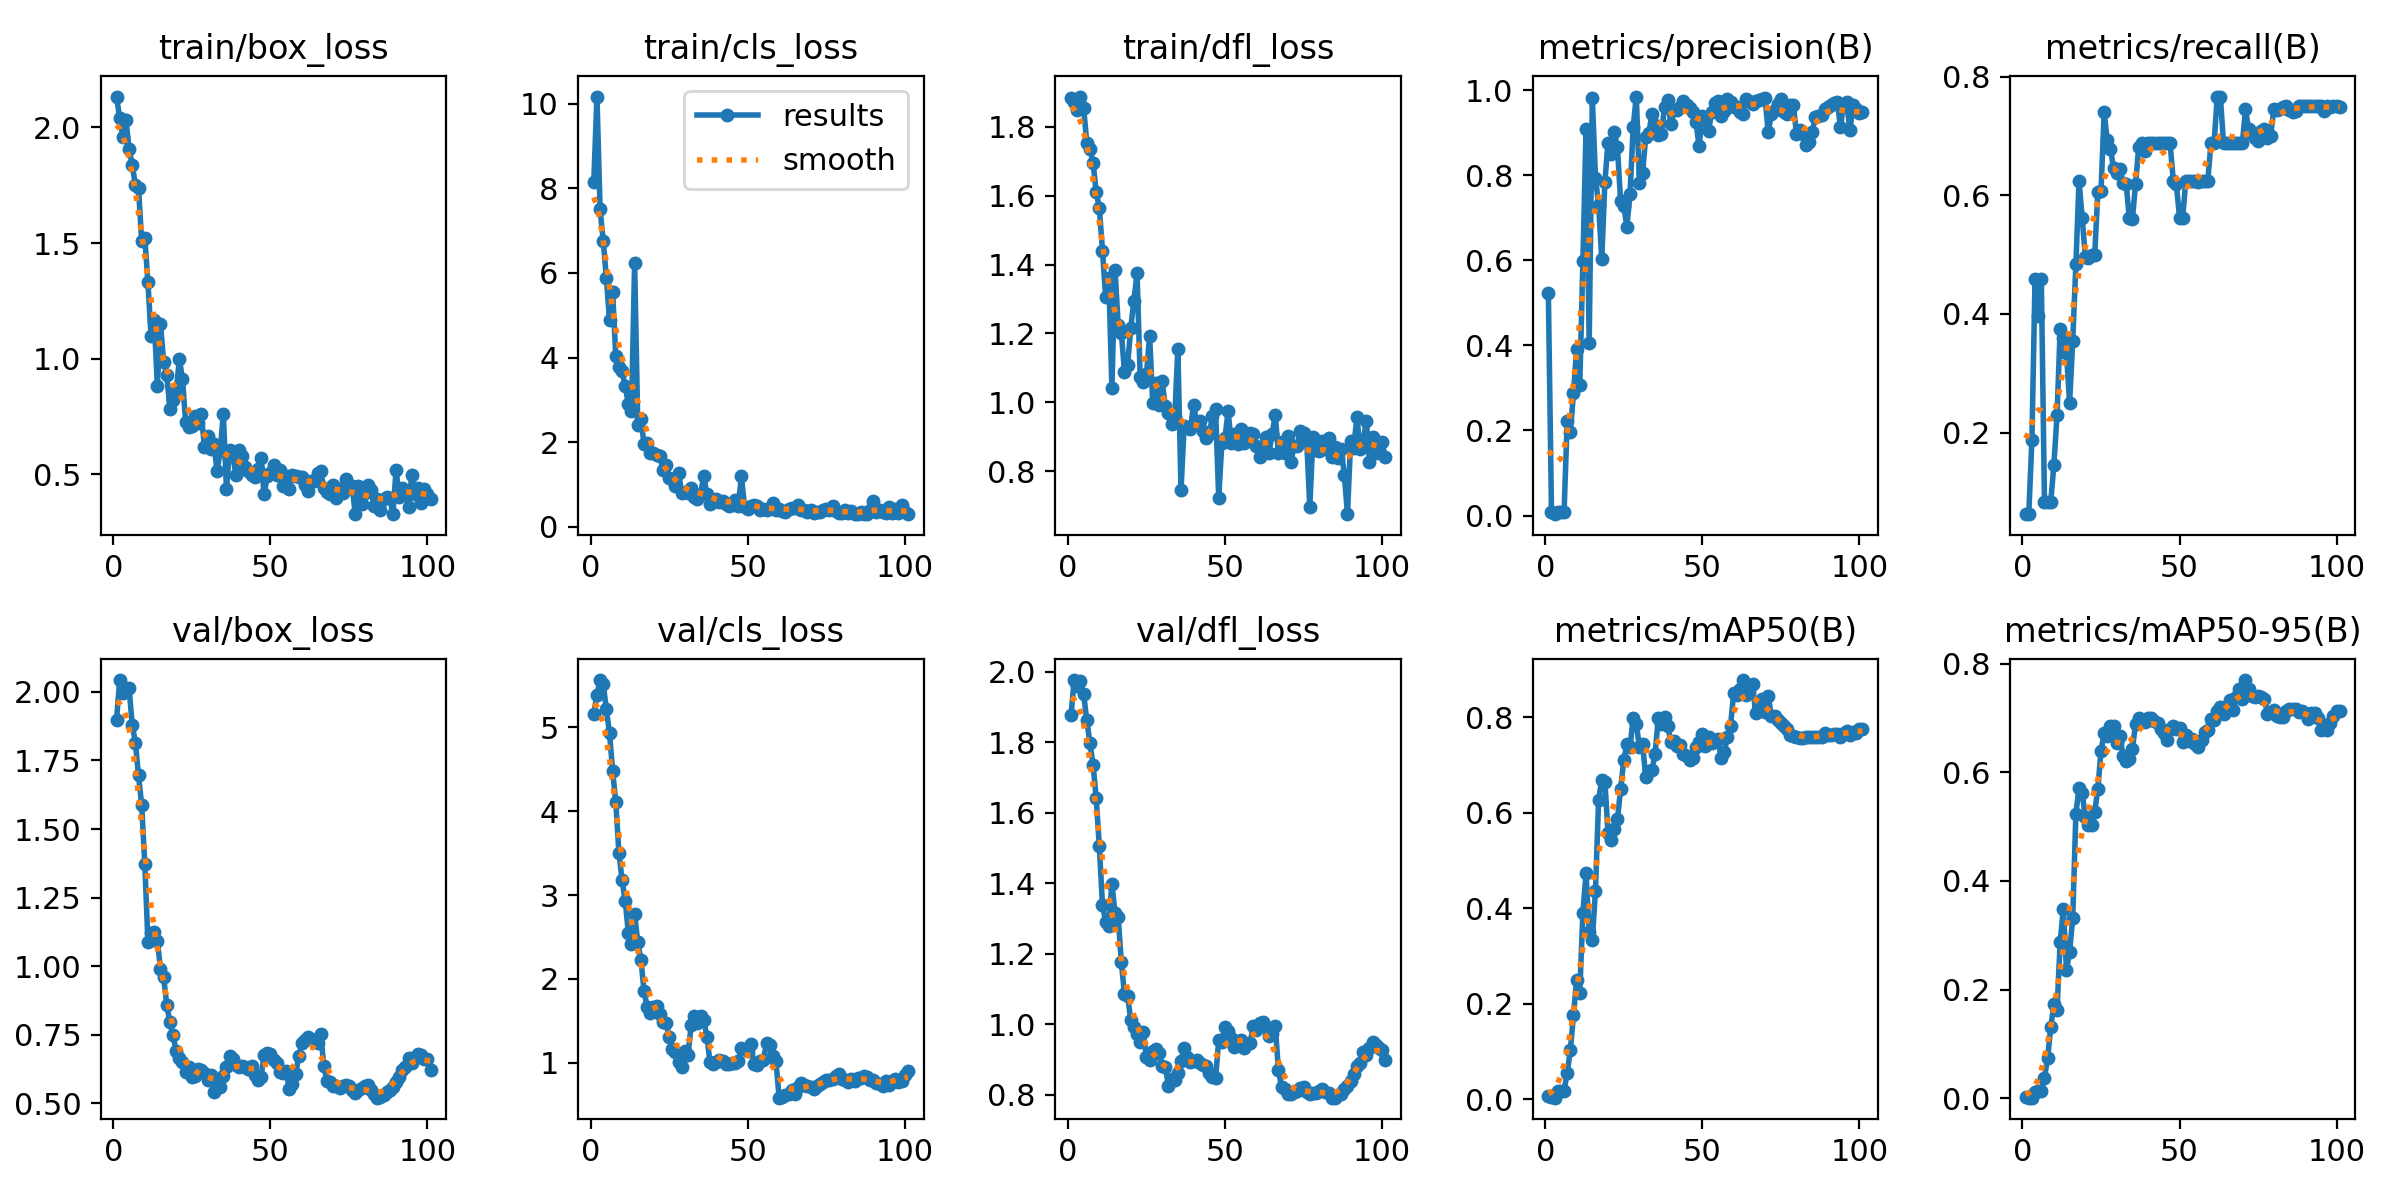

The file beside this chart, header and first rows:
epoch, time, train/box_loss, train/cls_loss, train/dfl_loss, metrics/precision(B), metrics/recall(B), metrics/mAP50(B), metrics/mAP50-95(B), val/box_loss, val/cls_loss, val/dfl_loss, lr/pg0, lr/pg1, lr/pg2, lr/pg3, lr/pg4, lr/pg5, lr/pg6, lr/pg7
1, 3.843, 2.133, 8.154, 1.884, 0.5241, 0.0625, 0.00702, 0.00163, 1.897, 5.162, 1.878, 0.0002, 6.668e-05, 0.0002, 6.668e-05, 0.0002, 6.668e-05, 0.0002, 6.668e-05
2, 5.691, 2.04, 10.17, 1.873, 0.00861, 0.0625, 0.00402, 0.00132, 2.043, 5.391, 1.976, 0.0004501, 0.00015, 0.0004501, 0.00015, 0.0004501, 0.00015, 0.0004501, 0.00015
3, 7.794, 1.958, 7.5, 1.848, 0.00321, 0.1875, 0.00358, 0.00107, 1.997, 5.566, 1.96, 0.0007001, 0.0002334, 0.0007001, 0.0002334, 0.0007001, 0.0002334, 0.0007001, 0.0002334
4, 9.651, 2.032, 6.763, 1.888, 0.0091, 0.4583, 0.01709, 0.01072, 2.008, 5.521, 1.973, 0.00095, 0.0003167, 0.00095, 0.0003167, 0.00095, 0.0003167, 0.00095, 0.0003167
5, 11.65, 1.908, 5.88, 1.855, 0.00913, 0.3958, 0.01739, 0.01293, 2.014, 5.215, 1.936, 0.0012, 0.0003999, 0.0012, 0.0003999, 0.0012, 0.0003999, 0.0012, 0.0003999
6, 13.68, 1.839, 4.884, 1.754, 0.00718, 0.4583, 0.01812, 0.01274, 1.88, 4.934, 1.862, 0.001449, 0.0004831, 0.001449, 0.0004831, 0.001449, 0.0004831, 0.001449, 0.0004831
7, 15.82, 1.751, 5.54, 1.737, 0.2228, 0.08333, 0.05548, 0.03744, 1.815, 4.479, 1.798, 0.001699, 0.0005662, 0.001699, 0.0005662, 0.001699, 0.0005662, 0.001699, 0.0005662
8, 17.64, 1.736, 4.03, 1.696, 0.1971, 0.08333, 0.103, 0.0739, 1.695, 4.108, 1.737, 0.001948, 0.0006493, 0.001948, 0.0006493, 0.001948, 0.0006493, 0.001948, 0.0006493
9, 19.63, 1.509, 3.78, 1.611, 0.2873, 0.08333, 0.1767, 0.1308, 1.589, 3.505, 1.64, 0.002197, 0.0007322, 0.002197, 0.0007322, 0.002197, 0.0007322, 0.002197, 0.0007322
10, 21.53, 1.522, 3.683, 1.564, 0.3911, 0.1458, 0.2502, 0.1732, 1.373, 3.178, 1.505, 0.002445, 0.000815, 0.002445, 0.000815, 0.002445, 0.000815, 0.002445, 0.000815
11, 23.54, 1.331, 3.32, 1.441, 0.3057, 0.2292, 0.2227, 0.1629, 1.088, 2.93, 1.338, 0.002693, 0.0008977, 0.002693, 0.0008977, 0.002693, 0.0008977, 0.002693, 0.0008977
12, 25.26, 1.098, 2.907, 1.306, 0.598, 0.375, 0.3906, 0.2873, 1.121, 2.552, 1.291, 0.002941, 0.0009803, 0.002941, 0.0009803, 0.002941, 0.0009803, 0.002941, 0.0009803
13, 27.15, 1.168, 2.746, 1.36, 0.9093, 0.3599, 0.4731, 0.3485, 1.124, 2.411, 1.278, 0.003188, 0.001063, 0.003188, 0.001063, 0.003188, 0.001063, 0.003188, 0.001063
14, 29.12, 0.8838, 6.224, 1.042, 0.4055, 0.3345, 0.3495, 0.2365, 1.093, 2.77, 1.399, 0.003435, 0.001145, 0.003435, 0.001145, 0.003435, 0.001145, 0.003435, 0.001145
15, 30.79, 1.148, 2.404, 1.385, 0.9805, 0.25, 0.3339, 0.2689, 0.9897, 2.437, 1.315, 0.003681, 0.001227, 0.003681, 0.001227, 0.003681, 0.001227, 0.003681, 0.001227
16, 32.36, 0.9872, 2.543, 1.223, 0.7945, 0.355, 0.4369, 0.3326, 0.9599, 2.23, 1.303, 0.003927, 0.001309, 0.003927, 0.001309, 0.003927, 0.001309, 0.003927, 0.001309
17, 34.08, 0.9296, 1.95, 1.203, 0.7311, 0.4836, 0.6272, 0.5237, 0.8579, 1.854, 1.176, 0.004172, 0.001391, 0.004172, 0.001391, 0.004172, 0.001391, 0.004172, 0.001391
18, 35.81, 0.7823, 1.987, 1.089, 0.6022, 0.625, 0.6676, 0.5714, 0.7958, 1.663, 1.086, 0.004416, 0.001472, 0.004416, 0.001472, 0.004416, 0.001472, 0.004416, 0.001472
19, 37.49, 0.8195, 1.737, 1.108, 0.7845, 0.5625, 0.6644, 0.5627, 0.7478, 1.596, 1.08, 0.00466, 0.001553, 0.00466, 0.001553, 0.00466, 0.001553, 0.00466, 0.001553
20, 39.41, 0.8584, 1.738, 1.216, 0.8766, 0.4962, 0.5583, 0.5169, 0.6896, 1.66, 1.012, 0.004903, 0.001634, 0.004903, 0.001634, 0.004903, 0.001634, 0.004903, 0.001634
21, 40.93, 0.9971, 1.707, 1.296, 0.8498, 0.4939, 0.5432, 0.5027, 0.6668, 1.672, 0.9918, 0.004947, 0.001649, 0.004947, 0.001649, 0.004947, 0.001649, 0.004947, 0.001649
22, 42.5, 0.9133, 1.684, 1.374, 0.9014, 0.5, 0.5658, 0.5033, 0.6508, 1.58, 0.9738, 0.004941, 0.001647, 0.004941, 0.001647, 0.004941, 0.001647, 0.004941, 0.001647
23, 44.13, 0.7255, 1.345, 1.075, 0.8661, 0.5, 0.5865, 0.5272, 0.6142, 1.491, 0.9495, 0.004936, 0.001645, 0.004936, 0.001645, 0.004936, 0.001645, 0.004936, 0.001645
24, 45.81, 0.7064, 1.452, 1.058, 0.739, 0.6061, 0.6491, 0.57, 0.6328, 1.477, 0.9778, 0.00493, 0.001643, 0.00493, 0.001643, 0.00493, 0.001643, 0.00493, 0.001643
25, 47.31, 0.7069, 1.159, 1.081, 0.7285, 0.607, 0.71, 0.6394, 0.5948, 1.308, 0.9064, 0.004923, 0.001641, 0.004923, 0.001641, 0.004923, 0.001641, 0.004923, 0.001641
26, 49, 0.7533, 1.135, 1.193, 0.6792, 0.7401, 0.7427, 0.6722, 0.601, 1.164, 0.8992, 0.004917, 0.001639, 0.004917, 0.001639, 0.004917, 0.001639, 0.004917, 0.001639
27, 50.67, 0.7207, 0.9636, 0.9978, 0.755, 0.6925, 0.7378, 0.6671, 0.6243, 1.122, 0.9252, 0.00491, 0.001637, 0.00491, 0.001637, 0.00491, 0.001637, 0.00491, 0.001637
28, 52.36, 0.7594, 1.282, 1.056, 0.9134, 0.6788, 0.7974, 0.6862, 0.6216, 1.002, 0.9314, 0.004903, 0.001634, 0.004903, 0.001634, 0.004903, 0.001634, 0.004903, 0.001634
29, 54.03, 0.618, 0.7922, 0.9927, 0.985, 0.6458, 0.7856, 0.6845, 0.6097, 0.9528, 0.9198, 0.004895, 0.001632, 0.004895, 0.001632, 0.004895, 0.001632, 0.004895, 0.001632
30, 55.55, 0.6653, 0.8199, 1.061, 0.7817, 0.6371, 0.737, 0.6544, 0.5854, 1.143, 0.8811, 0.004888, 0.001629, 0.004888, 0.001629, 0.004888, 0.001629, 0.004888, 0.001629
31, 57.09, 0.6091, 0.8026, 0.9884, 0.8052, 0.6437, 0.7443, 0.6676, 0.6042, 1.095, 0.8798, 0.00488, 0.001627, 0.00488, 0.001627, 0.00488, 0.001627, 0.00488, 0.001627
32, 58.75, 0.6325, 0.9234, 0.9689, 0.8899, 0.62, 0.6737, 0.6301, 0.5409, 1.445, 0.8266, 0.004872, 0.001624, 0.004872, 0.001624, 0.004872, 0.001624, 0.004872, 0.001624
33, 60.26, 0.5142, 0.7027, 0.9368, 0.9001, 0.6194, 0.6865, 0.6209, 0.5616, 1.558, 0.8452, 0.004863, 0.001621, 0.004863, 0.001621, 0.004863, 0.001621, 0.004863, 0.001621
34, 61.78, 0.5994, 0.6584, 0.9565, 0.9438, 0.5625, 0.6896, 0.625, 0.5611, 1.475, 0.8416, 0.004855, 0.001618, 0.004855, 0.001618, 0.004855, 0.001618, 0.004855, 0.001618
35, 63.43, 0.7623, 0.7728, 1.156, 0.918, 0.5601, 0.7235, 0.6433, 0.6007, 1.557, 0.8628, 0.004846, 0.001615, 0.004846, 0.001615, 0.004846, 0.001615, 0.004846, 0.001615
36, 65.08, 0.4362, 1.203, 0.7451, 0.8944, 0.6193, 0.7978, 0.6891, 0.6328, 1.512, 0.8969, 0.004837, 0.001612, 0.004837, 0.001612, 0.004837, 0.001612, 0.004837, 0.001612
37, 66.86, 0.6068, 0.7701, 0.9313, 0.8981, 0.6812, 0.7853, 0.6999, 0.6719, 1.307, 0.9332, 0.004827, 0.001609, 0.004827, 0.001609, 0.004827, 0.001609, 0.004827, 0.001609
38, 68.58, 0.592, 0.5407, 0.9276, 0.96, 0.6875, 0.8009, 0.6966, 0.6601, 1.008, 0.9088, 0.004817, 0.001606, 0.004817, 0.001606, 0.004817, 0.001606, 0.004817, 0.001606
39, 70.2, 0.4958, 0.6188, 0.9215, 0.978, 0.6743, 0.7822, 0.6927, 0.6413, 0.9856, 0.8931, 0.004808, 0.001603, 0.004808, 0.001603, 0.004808, 0.001603, 0.004808, 0.001603
40, 72.03, 0.6043, 0.6563, 0.9932, 0.92, 0.6875, 0.7486, 0.6993, 0.6334, 1.013, 0.8969, 0.004797, 0.001599, 0.004797, 0.001599, 0.004797, 0.001599, 0.004797, 0.001599
41, 73.56, 0.5773, 0.5814, 0.9384, 0.9533, 0.6875, 0.7502, 0.7004, 0.6358, 1.03, 0.8978, 0.004787, 0.001596, 0.004787, 0.001596, 0.004787, 0.001596, 0.004787, 0.001596
42, 75.33, 0.5302, 0.6178, 0.9469, 0.9533, 0.6875, 0.739, 0.6953, 0.6313, 1.016, 0.891, 0.004776, 0.001592, 0.004776, 0.001592, 0.004776, 0.001592, 0.004776, 0.001592
43, 76.85, 0.5158, 0.5372, 0.9178, 0.9605, 0.6875, 0.742, 0.6903, 0.6247, 0.9895, 0.8858, 0.004765, 0.001588, 0.004765, 0.001588, 0.004765, 0.001588, 0.004765, 0.001588
44, 78.53, 0.4967, 0.4882, 0.8976, 0.974, 0.6875, 0.7232, 0.68, 0.6349, 0.9874, 0.8819, 0.004754, 0.001585, 0.004754, 0.001585, 0.004754, 0.001585, 0.004754, 0.001585
45, 80.12, 0.4867, 0.518, 0.9065, 0.9649, 0.6875, 0.7191, 0.6731, 0.6024, 0.9969, 0.862, 0.004743, 0.001581, 0.004743, 0.001581, 0.004743, 0.001581, 0.004743, 0.001581
46, 81.64, 0.5236, 0.629, 0.9594, 0.9579, 0.6875, 0.7109, 0.6603, 0.5865, 0.9911, 0.8503, 0.004731, 0.001577, 0.004731, 0.001577, 0.004731, 0.001577, 0.004731, 0.001577
47, 83.16, 0.5703, 0.4949, 0.9802, 0.9489, 0.6875, 0.7152, 0.6804, 0.5954, 1.018, 0.8468, 0.004719, 0.001573, 0.004719, 0.001573, 0.004719, 0.001573, 0.004719, 0.001573
48, 84.8, 0.413, 1.193, 0.7228, 0.9246, 0.625, 0.7364, 0.6846, 0.6771, 1.18, 0.9554, 0.004707, 0.001569, 0.004707, 0.001569, 0.004707, 0.001569, 0.004707, 0.001569
49, 86.44, 0.493, 0.4706, 0.881, 0.868, 0.6184, 0.7481, 0.6793, 0.6847, 1.159, 0.9508, 0.004695, 0.001565, 0.004695, 0.001565, 0.004695, 0.001565, 0.004695, 0.001565
50, 88.16, 0.5037, 0.4198, 0.8976, 0.9401, 0.5625, 0.7648, 0.6819, 0.6813, 1.137, 0.9937, 0.004682, 0.001561, 0.004682, 0.001561, 0.004682, 0.001561, 0.004682, 0.001561
51, 89.67, 0.5407, 0.4854, 0.9749, 0.9287, 0.5625, 0.7398, 0.6553, 0.6591, 1.222, 0.9823, 0.004669, 0.001556, 0.004669, 0.001556, 0.004669, 0.001556, 0.004669, 0.001556
52, 91.52, 0.4991, 0.5131, 0.8804, 0.904, 0.625, 0.7587, 0.6691, 0.6456, 0.987, 0.961, 0.004656, 0.001552, 0.004656, 0.001552, 0.004656, 0.001552, 0.004656, 0.001552
53, 93.19, 0.5204, 0.4856, 0.907, 0.9486, 0.625, 0.7456, 0.6586, 0.6151, 0.9673, 0.9363, 0.004643, 0.001548, 0.004643, 0.001548, 0.004643, 0.001548, 0.004643, 0.001548
54, 94.86, 0.4513, 0.4032, 0.88, 0.9703, 0.625, 0.7499, 0.6613, 0.612, 1.018, 0.9494, 0.004629, 0.001543, 0.004629, 0.001543, 0.004629, 0.001543, 0.004629, 0.001543
55, 96.53, 0.4927, 0.4215, 0.9236, 0.9751, 0.625, 0.755, 0.6523, 0.6173, 1.035, 0.9551, 0.004616, 0.001539, 0.004616, 0.001539, 0.004616, 0.001539, 0.004616, 0.001539
56, 98.23, 0.4356, 0.3896, 0.8816, 0.9403, 0.622, 0.7142, 0.6461, 0.5528, 1.237, 0.9328, 0.004602, 0.001534, 0.004602, 0.001534, 0.004602, 0.001534, 0.004602, 0.001534
57, 99.74, 0.4974, 0.4363, 0.8964, 0.9521, 0.625, 0.727, 0.6599, 0.5707, 1.211, 0.9435, 0.004587, 0.001529, 0.004587, 0.001529, 0.004587, 0.001529, 0.004587, 0.001529
58, 101.3, 0.4936, 0.5638, 0.9115, 0.9786, 0.625, 0.7574, 0.6748, 0.6065, 1.083, 0.947, 0.004573, 0.001524, 0.004573, 0.001524, 0.004573, 0.001524, 0.004573, 0.001524
59, 102.8, 0.4875, 0.3951, 0.9083, 0.9722, 0.625, 0.7812, 0.6781, 0.6708, 1.014, 0.9944, 0.004558, 0.001519, 0.004558, 0.001519, 0.004558, 0.001519, 0.004558, 0.001519
60, 104.4, 0.4895, 0.409, 0.8722, 0.9614, 0.6875, 0.8507, 0.6975, 0.7184, 0.5824, 0.983, 0.004543, 0.001514, 0.004543, 0.001514, 0.004543, 0.001514, 0.004543, 0.001514
... 41 more rows
